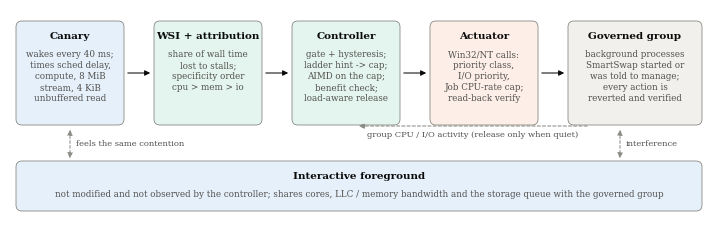

Write Python code to recreate this figure. (Note: this script raises an exception after producing the figure.)
"""Draws the SmartSwap v2 architecture figure (fig_architecture.pdf), full text width."""
from pathlib import Path

import matplotlib
matplotlib.use("Agg")
import matplotlib.pyplot as plt
from matplotlib.patches import FancyArrowPatch, FancyBboxPatch

INK, MUTED, LINE = "#0b0b0b", "#52514e", "#8a8984"
FILL = {"probe": "#e6f0fb", "ctl": "#e3f5ee", "act": "#fdeee7", "os": "#f1f0ec"}
plt.rcParams.update({"font.family": "serif"})
W, H = 7.0, 2.05
fig = plt.figure(figsize=(W, H)); ax = fig.add_axes([0, 0, 1, 1]); ax.set_xlim(0, 700); ax.set_ylim(0, 205); ax.axis("off")


def box(x, y, w, h, title, body, kind):
    ax.add_patch(FancyBboxPatch((x, y), w, h, boxstyle="round,pad=2,rounding_size=6", fc=FILL[kind], ec=LINE, lw=0.6))
    ax.text(x + w / 2, y + h - 9, title, ha="center", va="top", fontsize=7.5, weight="bold", color=INK)
    ax.text(x + w / 2, y + h - 27, body, ha="center", va="top", fontsize=6.3, color=MUTED, linespacing=1.3)


def arrow(p, q, label="", above=True, color=INK, dashed=False, rad=0.0):
    ax.add_patch(FancyArrowPatch(p, q, arrowstyle="-|>", mutation_scale=8, lw=0.75, color=color, linestyle=(0, (3, 2)) if dashed else "-", connectionstyle=f"arc3,rad={rad}"))
    if label: ax.text((p[0] + q[0]) / 2, (p[1] + q[1]) / 2 + (5 if above else -5), label, ha="center", va="bottom" if above else "top", fontsize=6, color=MUTED)


y, h, w = 92, 100, 104  # arrows between boxes are unlabeled; box titles name each stage
xs = [8, 146, 284, 422, 560]
box(xs[0], y, w, h, "Canary", "wakes every 40 ms;\ntimes sched delay,\ncompute, 8 MiB\nstream, 4 KiB\nunbuffered read", "probe")
box(xs[1], y, w, h, "WSI + attribution", "share of wall time\nlost to stalls;\nspecificity order\ncpu > mem > io", "ctl")
box(xs[2], y, w, h, "Controller", "gate + hysteresis;\nladder hint -> cap;\nAIMD on the cap;\nbenefit check;\nload-aware release", "ctl")
box(xs[3], y, w, h, "Actuator", "Win32/NT calls:\npriority class,\nI/O priority,\nJob CPU-rate cap;\nread-back verify", "act")
box(xs[4], y, w + 26, h, "Governed group", "background processes\nSmartSwap started or\nwas told to manage;\nevery action is\nreverted and verified", "os")
for a, b, label in ((0, 1, ""), (1, 2, ""), (2, 3, ""), (3, 4, "")):
    arrow((xs[a] + w + 3, y + h / 2), (xs[b] - 3, y + h / 2), label)
arrow((xs[4] + 20, y - 3), (xs[2] + w / 2 + 10, y - 3), "group CPU / I/O activity (release only when quiet)", above=False, color=LINE, dashed=True, rad=0.0)
box(8, 6, 682, 46, "Interactive foreground", "not modified and not observed by the controller; shares cores, LLC / memory bandwidth and the storage queue with the governed group", "probe")
ax.annotate("", xy=(610, 54), xytext=(610, 88), arrowprops=dict(arrowstyle="<|-|>", color=LINE, lw=0.7, linestyle=(0, (3, 2)), mutation_scale=8))
ax.text(616, 71, "interference", fontsize=6, color=MUTED, va="center")
ax.annotate("", xy=(60, 54), xytext=(60, 88), arrowprops=dict(arrowstyle="<|-|>", color=LINE, lw=0.7, linestyle=(0, (3, 2)), mutation_scale=8))
ax.text(66, 71, "feels the same contention", fontsize=6, color=MUTED, va="center")
out = Path(__file__).resolve().parent / "figures"; out.mkdir(exist_ok=True)
fig.savefig(out / "fig_architecture.pdf"); fig.savefig(out / "fig_architecture.png", dpi=300)
